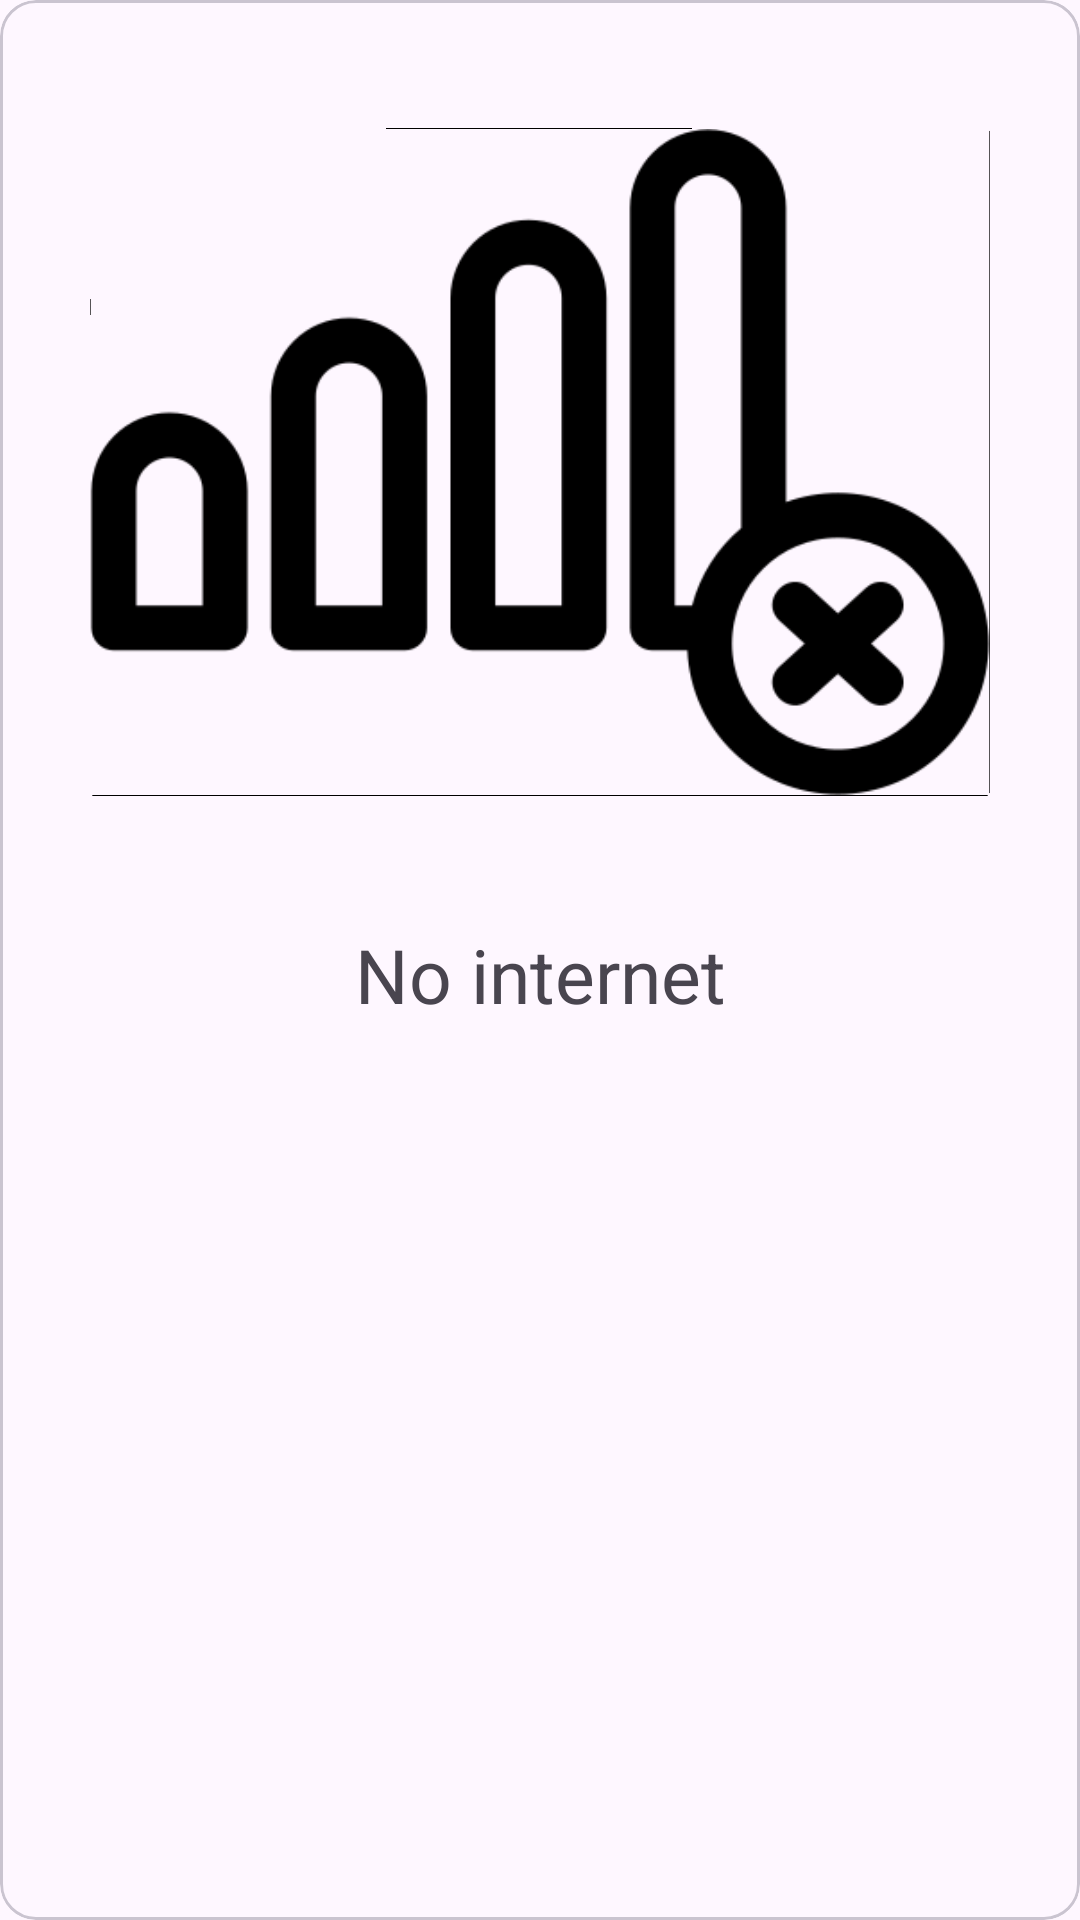

Reconstruct the res/layout file that produces this screen, plus the resources it refers to.
<!-- AndroidManifest.xml: application theme Theme.RamadanApp -->
<!-- res/layout/no_internet_layout.xml -->
<?xml version="1.0" encoding="utf-8"?>
<com.google.android.material.card.MaterialCardView
    xmlns:android="http://schemas.android.com/apk/res/android"
    android:layout_width="match_parent"
    android:layout_height="match_parent"
    android:layout_gravity="center|top"
    android:layout_margin="16dp">

    <LinearLayout
        android:layout_width="match_parent"
        android:layout_height="match_parent"
        android:orientation="vertical">
        <ImageView
            android:layout_width="300dp"
            android:layout_height="300dp"
            android:src="@drawable/_983806_signal_error_technology_internet_wireless_icon_9"
            android:layout_gravity="center"
            android:id="@+id/no_internet_img"
            android:layout_margin="4dp"
            />
        <TextView
            android:layout_width="match_parent"
            android:layout_height="wrap_content"
            android:text="@string/internet_state_message"
            style="@style/LargeText"
            android:gravity="center"/>
    </LinearLayout>

</com.google.android.material.card.MaterialCardView>
<!-- resources referenced by this layout -->
<resources>
  <!-- drawable _983806_signal_error_technology_internet_wireless_icon_9: png bitmap (drawable-hdpi, 48135 bytes) -->
  <string name="internet_state_message">No internet</string>
  <style name="LargeText" parent="Widget.AppCompat.TextView">
          <item name="android:textSize">25sp</item>
          <item name="fontFamily">@font/font_bold</item>
          <item name="color">?colorOnBackground</item>
      </style>
  <style name="Theme.RamadanApp" parent="Base.Theme.RamadanApp" />
  <style name="Base.Theme.RamadanApp" parent="Theme.Material3.DayNight.NoActionBar">
          <item name="colorPrimary">@color/primary</item>
          <item name="colorOnPrimary">@color/onPrimary</item>
          <item name="colorSecondary">@color/secondary</item>
          <item name="colorOnSecondary">@color/onSecondary</item>
          <item name="backgroundColor">@color/background</item>
          <item name="colorOnBackground">@color/onBackground</item>
          <item name="android:statusBarColor">@color/white</item>
          <item name="android:windowLightStatusBar">true</item>
      </style>
  <color name="primary">#5EBC67</color>
  <color name="onPrimary">#FFFFFF</color>
  <color name="secondary">#FF9F43</color>
  <color name="onSecondary">#2D2D2D</color>
  <color name="background">#F8F9FA</color>
  <color name="onBackground">#000000</color>
  <color name="white">#FFFFFF</color>
</resources>
